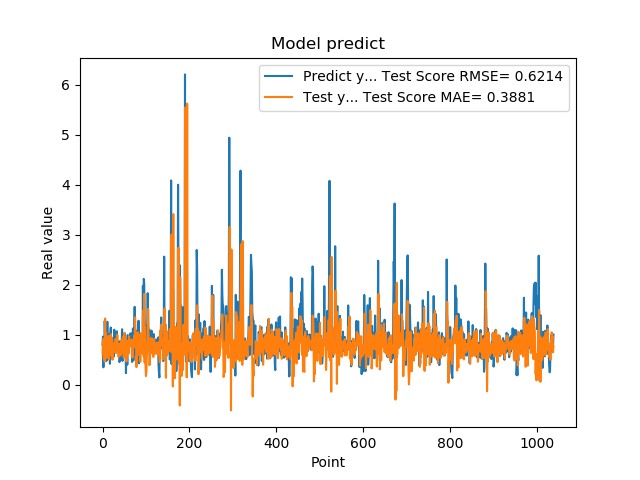

Data behind this chart, as committed beside it:
7.976629734039306641e-01, 6.211829068274282717e-01
9.608020186424257592e-01, 9.087136305061600527e-01
3.470349907875061035e-01, 8.627035669319835787e-01
9.546210169792177513e-01, 5.234806618764029640e-01
5.251880288124084473e-01, 9.268543201309585866e-01
1.275226235389709695e+00, 4.602946934781749211e-01
8.723750114440917969e-01, 1.322153815636247343e+00
7.321749925613403320e-01, 6.809570466251509968e-01
7.640249729156494141e-01, 1.035442451209169779e+00
4.752210080623626154e-01, 6.080657561053239846e-01
7.414129972457885742e-01, 5.333949922315028846e-01
1.258002042770385520e+00, 7.499665215679747199e-01
7.274609804153442383e-01, 9.620172112786400387e-01
7.892770171165466309e-01, 8.619447393677820424e-01
6.914690136909484863e-01, 9.726530713706053044e-01
7.093830108642578125e-01, 5.079040257544613635e-01
1.014547944068908691e+00, 7.235039469167277026e-01
4.182830154895783026e-01, 8.553544691234554742e-01
1.002280950546264648e+00, 5.948798485424275917e-01
1.143296003341674805e+00, 1.008680001747517041e+00
6.746559739112854004e-01, 7.728675435806386940e-01
6.009536385536193848e-01, 9.476423447680889511e-01
6.538079977035522461e-01, 7.220416386061480063e-01
7.814120054244995117e-01, 4.995593087212413241e-01
8.469259738922119141e-01, 7.503617079652588062e-01
6.482390165328979492e-01, 8.135448961498863429e-01
5.623700022697448730e-01, 7.239199276763570445e-01
1.099647998809814453e+00, 6.527027096511510695e-01
9.541710019111632191e-01, 8.756527254837587204e-01
6.694499850273132324e-01, 8.491912853706913289e-01
6.464660167694091797e-01, 9.118470958872435528e-01
8.223180174827575684e-01, 6.326635757168702634e-01
8.300920128822326660e-01, 6.466722813415848314e-01
1.067314028739929199e+00, 7.771297913061303575e-01
6.827279925346374512e-01, 1.000166606360196830e+00
6.464239954948425293e-01, 7.150403945912853221e-01
6.881093978881835938e-01, 7.679075990721415668e-01
6.500350236892700195e-01, 5.550053577561200324e-01
8.693690299987792969e-01, 6.860062117210390387e-01
4.518609941005706787e-01, 8.174442821163406814e-01
4.952389895915984552e-01, 5.816954304309644996e-01
6.850870251655578613e-01, 7.013119360315738238e-01
8.653740286827087402e-01, 5.891204355308662377e-01
7.400469779968261719e-01, 8.772457583478403542e-01
8.204330205917358398e-01, 8.097565404381191767e-01
1.108605027198791504e+00, 8.393627583939130554e-01
4.751499891281127930e-01, 9.142450766207637081e-01
9.457899928092955433e-01, 6.344467944262319747e-01
7.877500057220458984e-01, 9.676536006525092715e-01
9.367713332176208496e-01, 5.391070588387365525e-01
6.470239758491516113e-01, 1.035988053120088015e+00
1.029777050018310325e+00, 6.302700846527786727e-01
9.328820109367371716e-01, 9.527585743080723146e-01
7.528370022773742676e-01, 7.459333241888056465e-01
2.307340055704117099e-01, 8.925844885054539102e-01
8.772729635238647461e-01, 4.631827064908110025e-01
7.876309752464294434e-01, 7.798214933117239012e-01
3.992269933223724365e-01, 6.632769214632108223e-01
9.923512339591979980e-01, 8.728694981340596737e-01
7.200859785079956055e-01, 8.638187295852336467e-01
7.269890308380126953e-01, 6.218815952726707286e-01
... 979 more rows
